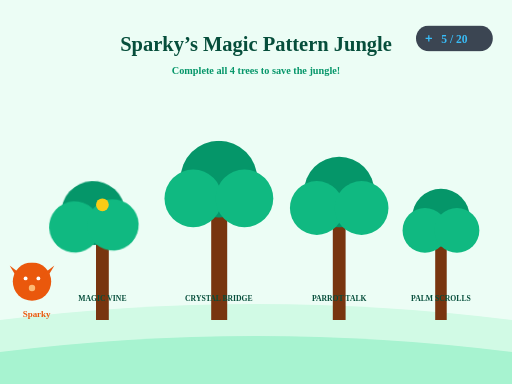
t = 0.00 s
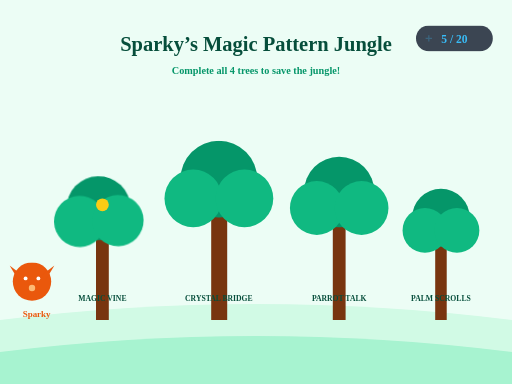
t = 0.38 s
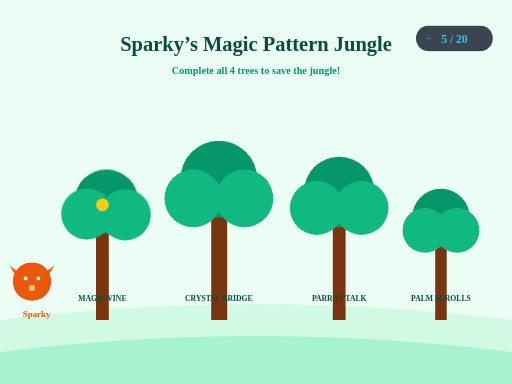
t = 0.63 s
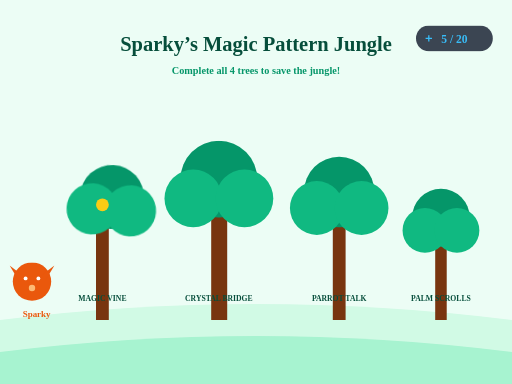
t = 1.00 s
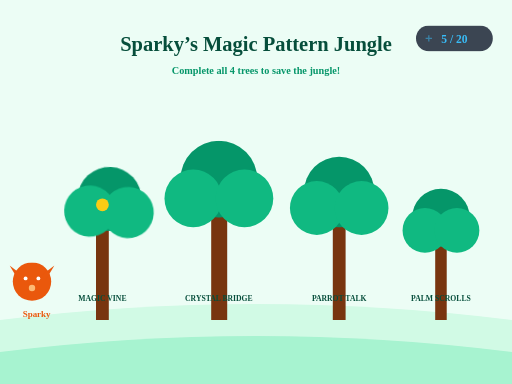
t = 1.25 s
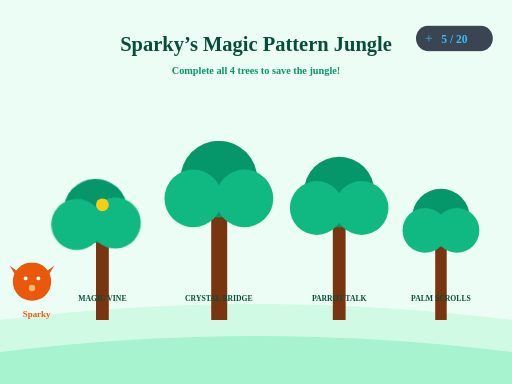
t = 1.75 s

The animated SVG that drew these frames (rendered in a browser with its animation timeline set to each time). Animation: 1 SMIL element (animate=1), 1 CSS @keyframes rule; one cycle of 2.00 s, repeats indefinitely.

<svg width="800" height="600" viewBox="0 0 800 600" xmlns="http://www.w3.org/2000/svg">
  <title>L1 Jungle Progress Map - Sparky’s Magic Pattern Jungle</title>
  
  <style>
    .leaf-group { transform-origin: center bottom; }
    .completed .leaf-group { animation: sway 2s infinite ease-in-out; }
    @keyframes sway {
      0%, 100% { transform: rotate(-3deg); }
      50% { transform: rotate(3deg); }
    }
    .mango { transition: all 0.5s cubic-bezier(0.34, 1.56, 0.64, 1); transform: scale(0); opacity: 0; }
    .completed .mango { transform: scale(1); opacity: 1; }
    .banyan-tree { cursor: pointer; transition: filter 0.3s; }
    .banyan-tree:hover { filter: drop-shadow(0 0 10px rgba(56, 189, 248, 0.5)); }
  </style>

  <rect width="800" height="600" fill="#ECFDF5" />
  
  <g id="scenery">
    <path d="M0,500 Q400,450 800,500 L800,600 L0,600 Z" fill="#D1FAE5" />
    <path d="M0,550 Q400,500 800,550 L800,600 L0,600 Z" fill="#A7F3D0" />
  </g>

  <g id="trees">
    {/* Tree 1: Lesson 1 */}
    <g id="tree1" class="banyan-tree completed">
      <rect x="150" y="350" width="20" height="150" fill="#78350F" />
      <g class="leaf-group">
         <circle cx="160" cy="320" r="50" fill="#059669" />
         <circle cx="130" cy="340" r="40" fill="#10B981" />
         <circle cx="190" cy="340" r="40" fill="#10B981" />
      </g>
      <circle class="mango" cx="160" cy="320" r="10" fill="#FACC15" />
      <text x="160" y="470" text-anchor="middle" font-size="12" font-weight="900" fill="#064E3B">MAGIC VINE</text>
    </g>

    {/* Tree 2: Lesson 2 */}
    <g id="tree2" class="banyan-tree">
      <rect x="330" y="320" width="25" height="180" fill="#78350F" />
      <g class="leaf-group">
         <circle cx="342" cy="280" r="60" fill="#059669" />
         <circle cx="302" cy="310" r="45" fill="#10B981" />
         <circle cx="382" cy="310" r="45" fill="#10B981" />
      </g>
      <circle class="mango" cx="342" cy="280" r="12" fill="#FACC15" />
      <text x="342" y="470" text-anchor="middle" font-size="12" font-weight="900" fill="#064E3B">CRYSTAL BRIDGE</text>
    </g>

    {/* Tree 3: Lesson 3 */}
    <g id="tree3" class="banyan-tree">
      <rect x="520" y="340" width="20" height="160" fill="#78350F" />
      <g class="leaf-group">
         <circle cx="530" cy="300" r="55" fill="#059669" />
         <circle cx="495" cy="325" r="42" fill="#10B981" />
         <circle cx="565" cy="325" r="42" fill="#10B981" />
      </g>
      <circle class="mango" cx="530" cy="300" r="10" fill="#FACC15" />
      <text x="530" y="470" text-anchor="middle" font-size="12" font-weight="900" fill="#064E3B">PARROT TALK</text>
    </g>

    {/* Tree 4: Lesson 4 */}
    <g id="tree4" class="banyan-tree">
      <rect x="680" y="370" width="18" height="130" fill="#78350F" />
      <g class="leaf-group">
         <circle cx="689" cy="340" r="45" fill="#059669" />
         <circle cx="664" cy="360" r="35" fill="#10B981" />
         <circle cx="714" cy="360" r="35" fill="#10B981" />
      </g>
      <circle class="mango" cx="689" cy="340" r="8" fill="#FACC15" />
      <text x="689" y="470" text-anchor="middle" font-size="12" font-weight="900" fill="#064E3B">PALM SCROLLS</text>
    </g>
  </g>

  <g id="crystal-counter" transform="translate(650, 40)">
     <rect width="120" height="40" rx="20" fill="rgba(15, 23, 42, 0.8)" border="1px solid #38BDF8" />
     <text x="60" y="27" text-anchor="middle" fill="#38BDF8" font-size="18" font-weight="900" id="crystal-count">5 / 20</text>
     <path d="M15,20 L25,20 M20,15 L20,25" stroke="#38BDF8" stroke-width="2">
        <animate attributeName="opacity" values="1;0;1" dur="1s" repeatCount="indefinite" />
     </path>
  </g>

  <text x="400" y="80" text-anchor="middle" font-size="32" font-weight="900" fill="#064E3B">Sparky’s Magic Pattern Jungle</text>
  <text x="400" y="115" text-anchor="middle" font-size="16" font-weight="700" fill="#059669">Complete all 4 trees to save the jungle!</text>

  <g id="sparky-character" transform="translate(50, 440)">
     <circle r="30" fill="#EA580C" />
     <path d="M-15,-10 L-35,-25 L-20,0 Z" fill="#EA580C" />
     <path d="M15,-10 L35,-25 L20,0 Z" fill="#EA580C" />
     <circle cx="-10" cy="-5" r="3" fill="white" />
     <circle cx="10" cy="-5" r="3" fill="white" />
     <circle cx="0" cy="10" r="5" fill="#FDBA74" />
     <text x="0" y="55" text-anchor="middle" font-size="14" font-weight="900" fill="#EA580C">🐾 Sparky</text>
  </g>
</svg>
